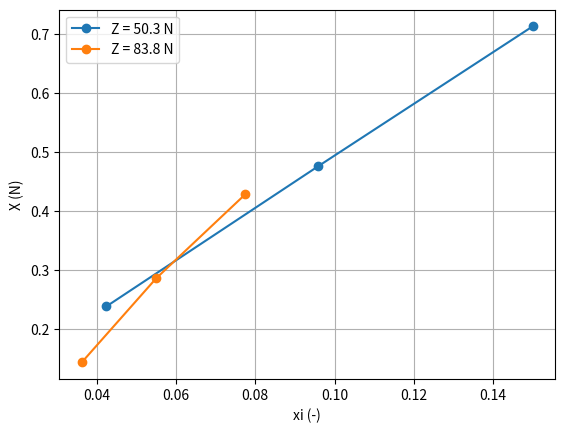

Write Python code to recreate this figure. (Note: this script raises an exception after producing the figure.)
import numpy as np
import matplotlib.pyplot as plt


data52 = [ # W kg, T kg, xi -
    3, 1, 0.042435424,
    3, 2, 0.095823096,
    3, 3, 0.15,
    5, 1, 0.036199095,
    5, 2, 0.054973822,
    5, 3, 0.077452668
]

W, T, xi = np.array(data52).reshape(-1, 3).T

fig, ax = plt.subplots()

circumference = 3.4 / 12 # 12 v / (v / m) = m
eff_R = circumference / (2 * np.pi)
drum_R = 74 / 2 * 1e-3
g = 9.81
print(" effective tyre rolling radius R = ", 1e3*eff_R, "mm")

Llever = 27
Lweel = 15.8
droll = 12.4

X = T * g * eff_R / drum_R
Z = W * g * Llever / Lweel
#(735-465)/(900-735)

Z3 = Z[0]
Z5 = Z[3]

# separate W into 5kg and 3kg

plt.plot(
    xi[W == 3], X[W == 3]/Z3, 'o-', label=f'Z = {Z3:.1f} N'
)
plt.plot(
    xi[W == 5], X[W == 5]/Z5,'o-', label=f'Z = {Z5:.1f} N'
)
# linear fit:
C11_3, intercept3 = np.polyfit(xi[W == 3], X[W == 3], 1)
C11_5, intercept5 = np.polyfit(xi[W == 5], X[W == 5], 1)

print("C11_3 = ", C11_3)
print("C11_5 = ", C11_5)

plt.xlabel('xi (-)')
plt.ylabel('X (N)')
plt.grid()
plt.legend()

plt.savefig('IIB/4C8/52.png', dpi=300)
plt.show()



